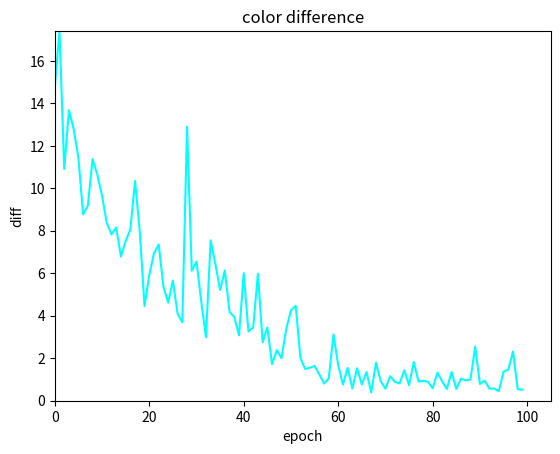

Generate this figure with matplotlib:
import numpy as np
import matplotlib as mpl
import matplotlib.pyplot as plt


def plot_diff(all_data, label):
    data_num = len(all_data)
    difference = all_data['difference']

    print(difference)
    epochs = len(difference)

    x = np.array([i for i in range(epochs)])
    difference = np.array(difference)
    max_loss = max(difference)

    plt.title('color difference')

    plt.plot(x, difference, color='cyan', label='diff')
    # plt.legend()
    plt.xlabel('epoch')
    plt.ylabel('diff')
    plt.axis([0, epochs+5, 0, max_loss])
    if label == 'mse':
        plt.savefig('mse_diff_curves.png')
    elif label == 'custome':
        plt.savefig('custome_diff_curves.png')
    else:
        plt.savefig('nopretrain_diff.png')

    plt.show()
    plt.cla()
    plt.clf()
    plt.close()

if __name__ == "__main__":

    # no pretrain     use traing data
    no_pretrain = {'difference': [10.91215807941564, 16.744609681540638, 14.549419502758202, 16.945574514829246, 9.07454093440717,
                    10.274676743156544, 11.025097862946781, 8.857544277170922, 10.93692322940147, 7.595281456343276,
                    10.338332216717575, 7.912750470038161, 5.925321486051014, 7.066733499634503, 6.706889989648105,
                    5.92262911467874, 7.4203676153924905, 5.546208992065439, 6.433172225111983, 8.245112409835968,
                    5.73319988102907, 5.499767901666008, 4.918336835193371, 4.049731040937263, 4.090758046453305,
                    6.81785361310747, 5.178766366330946, 4.060927191013592, 4.740845932354968, 3.6112388024657487,
                    3.385947374981734, 4.3199882927080315, 3.4088214996534822, 4.09815268656001, 4.696208940306784,
                    3.7917515655620675, 4.190186879126416, 4.518341188753817, 2.853119927326941, 4.388558307052497,
                    3.3064873735933586, 2.3062289767949373, 3.7650865035628227, 2.2658659620187396, 2.3972239224425906,
                    3.494432313310869, 2.8237424217765312, 1.9351817602457766, 4.01911997653392, 3.324775966643068,
                    2.2219833963347453, 2.468693295401914, 1.987989356290503, 1.8762433300963977, 1.9120158770933247,
                    2.0164997072203636, 1.761892525399486, 4.02973862931294, 3.375635622376208, 2.3800898256149456,
                    2.1396671333310566, 2.0388387947817437, 1.6822048022331486, 1.796751528018725, 2.016745198828995,
                    3.389683003685408, 3.686224891572025, 2.7200034827920314, 2.0389927637195946, 2.414056405661508,
                    2.149000544856761, 2.569037668959593, 2.254212049551773, 2.1283688899807798, 2.222782205420424,
                    2.771050435106229, 1.7351651690683485, 2.280532673844795, 2.014753439426438, 2.2517914192556563,
                    1.6363569833884855, 1.7498032558320662, 2.137185478388356, 2.061895218074739, 1.3358898451787018,
                    1.2453589777688123, 1.2905907066950553, 1.3601265695595668, 1.1433580385261424, 1.204160346615377,
                    1.314579173672967, 0.8981459706532169, 0.89073718622907, 0.8405977734575087, 0.6503605405088199,
                    0.749074632103274, 0.5779663183388878, 0.6235179015694142, 0.5880228598202689, 0.5327014499324064]}

    custome_data = {'difference': [1.9102098681104318, 6.074729200996659, 7.119582722278417, 7.332310872151712, 7.1384326077096425,
                    9.77817061608764, 11.447413047498662, 11.03148389648331, 10.800953766836324, 8.524834926175215,
                    9.721569150556602, 12.827571505026299, 8.909967569220772, 9.814982632413345, 6.598533707020592,
                    8.683056330911127, 6.415190798799642, 7.688162327290266, 8.774026135809937, 7.004316900333034,
                    5.4897675094861915, 5.130908711105129, 5.37564372245777, 3.5608776310907517, 4.862453744994791,
                    4.676046742389499, 4.611402571112706, 4.879382114113753, 5.470287405083127, 4.132580968448746,
                    3.728342447412317, 3.3556152522943545, 5.0111999253911, 3.602738519336679, 4.345741620726485,
                    3.5316009928475864, 3.1349919716077337, 3.2818736304546707, 2.5216010248851872, 3.0817098425307017,
                    2.9056862747827763, 2.5931483595457596, 2.1922555011165032, 2.104364638361249, 5.504858659418532,
                    3.6226963074081135, 2.4655485618263246, 2.942475242113283, 2.559190015065211, 4.121321343235535,
                    2.4425407343710694, 2.9769540492215354, 1.6268278929295292, 1.3904157816351104, 1.3216219092838137,
                    1.4745811268657951, 2.7223809895408455, 1.183497155478647, 1.0475600056641985, 0.8333955223260926,
                    1.0939034210899345, 0.775999390477034, 0.851770979654137, 0.7933566897951252, 1.03631706200305,
                    0.6232300074390215, 1.006279657056101, 0.7700022393269071, 0.7472387911154199, 0.8513182831130743,
                    0.592646899730255, 0.8522861436339437, 0.5696430754241351, 0.5515558717625614, 0.6546799634642295,
                    0.7047051470654968, 0.6057473106213788, 0.6007264220995153, 0.5645060668249422, 0.6618356960164192,
                    0.5762602057533885, 0.5821653512249231, 0.7380280948923422, 0.5434320848045361, 0.5011688050282055,
                    0.48915797121844773, 0.6042442002132236, 0.5265653748292713, 0.4398696676967536, 0.573777955756604,
                    0.4776282569881068, 0.49759767129177795, 0.48489690957541626, 0.5046497084991708,
                    0.3835574530111747, 0.4072860236677, 0.5340509576116069, 0.546684293456449, 0.48172589374506974,
                    0.46498225798925397]}

    nopretrain_data = {'difference': [11.293189537940272, 12.721687074003277, 14.015601899103512, 19.61163160845124, 12.065489695656629,
                    10.49865210834742, 12.455123580952936, 12.097338475319066, 10.630556761173782, 14.651824200730589,
                    11.673083437248216, 8.716400841734565, 10.002054850417112, 8.462331480789201, 6.554409225047099,
                    5.661781599764455, 8.048027271483567, 7.474454823674554, 8.775769485622833, 8.490415023911533,
                    6.981689809886026, 9.933105024951471, 8.026285397367769, 13.542052086449566, 8.45761650555291,
                    12.142264097913175, 6.201174244024897, 8.650939869025793, 6.469307217198766, 12.434747325724791,
                    9.187553820485231, 13.048817565619148, 7.51552940634484, 13.040848638305523, 5.3052818901100975,
                    6.604329935336173, 5.492543083278792, 4.340479601883709, 4.297027720857622, 6.073776486980298,
                    6.144044397647295, 6.068921570719231, 4.487280040987016, 4.767002206916431, 3.8138832251611916,
                    4.314162484604033, 4.46430858168973, 5.2741705299789885, 4.354097135193808, 5.530701824528117,
                    5.189195123086578, 4.418757236064053, 4.914604119298765, 3.544551413266974, 4.103297287028205,
                    3.4951065775345116, 3.306567915657435, 4.200186190851077, 3.3992330999784737, 3.514421352574746,
                    3.109144319001786, 2.5285893633825594, 2.3869363496063323, 1.9630203599149108, 1.869375304867456,
                    3.449954187440056, 2.701261475634199, 3.60617913331875, 2.7225686299161085, 2.229570166920222,
                    1.9014961647825543, 1.9167943526902735, 2.7710849132811837, 2.2626504290123317, 2.1664068372473015,
                    1.5444529567319538, 1.7429261705403618, 1.86160534803696, 1.5399227403709994, 1.484053321267433,
                    1.375536884582153, 1.153609215568877, 1.3856788447823343, 0.9074996482997854, 1.054463796665435,
                    0.8539106209339525, 0.8462019663842315, 0.8409078104713632, 0.8117132934693682, 0.6592580549880631,
                    0.6557947442281279, 0.6369199997039372, 0.6212374245572634, 0.7043087150919206, 0.6415311223119369,
                    0.5807125673043795, 0.7449202828688755, 0.5765947979131082, 0.5541430055151064, 0.5467141143804557]}

    three_mse = {'difference': [14.750094452006747, 17.397552769132602, 10.906967426786315, 13.67818483559549, 12.791475822425914, 11.429721757062264, 8.775062989852511, 9.176862646577325, 11.37511774111361, 10.646990822389325, 9.64276140372061, 8.383411143831907, 7.824684799730637, 8.152355338211953, 6.790400224223099, 7.514282306307338, 8.067310476123685, 10.349040467399284, 7.928927464339477, 4.4531276799498505, 5.910950433260935, 6.943725398482361, 7.356844218008318, 5.366433316699487, 4.614854741359682, 5.658346651722579, 4.09917433401117, 3.6922842196696264, 12.900024754300036, 6.118050695211107, 6.552370271020967, 4.68358760766135, 2.986539935871243, 7.550068400964879, 6.425320624961865, 5.210166271689668, 6.132647641817892, 4.174065792339561, 3.950432066837183, 3.0773587375738023, 6.004125117820519, 3.2621644174697177, 3.449487282940119, 5.980468047118899, 2.7547406881254757, 3.4481297767096564, 1.7208643973289632, 2.3831804708188233, 2.0019443766541793, 3.3810135617341954, 4.25106092069931, 4.469763404900427, 2.009946101745828, 1.490247164219828, 1.5553606691458892, 1.637673425441089, 1.2407766879032431, 0.8091875803673392, 1.0520250796872102, 3.1205359905156183, 1.6787045126934186, 0.7677529091859889, 1.545944249765809, 0.5761985406026517, 1.5301342001912084, 0.7652437583686762, 1.351090590970697, 0.39154676108205444, 1.7902640662735987, 0.9116858776302692, 0.5706348570655531, 1.157469652658759, 0.8873291309809408, 0.8159490412266335, 1.4375145291710907, 0.7293781186246429, 1.8249334830128805, 0.9014762928280371, 0.938448882228933, 0.891759813822232, 0.5818338927239204, 1.325257582264408, 0.9154013234199618, 0.5539757510185488, 1.3554321401786193, 0.5539265202944057, 1.0409863591910273, 0.9563276494707353, 1.0024014548052218, 2.548544023438459, 0.7890758605342563, 0.9513349078547506, 0.5688271518492507, 0.5773938661667648, 0.4483090650909849, 1.3736213106142525, 1.4631417737426116, 2.3174036472463753, 0.5402663125217826, 0.5238591222013051]}

    # data_1 = map(lambda n: n-1,three_mse['difference'])
    # print(data_1)


    # label = 'custome'
    label = 'mse'
    # label = 'nopretrain'
    plot_diff(three_mse, label)
